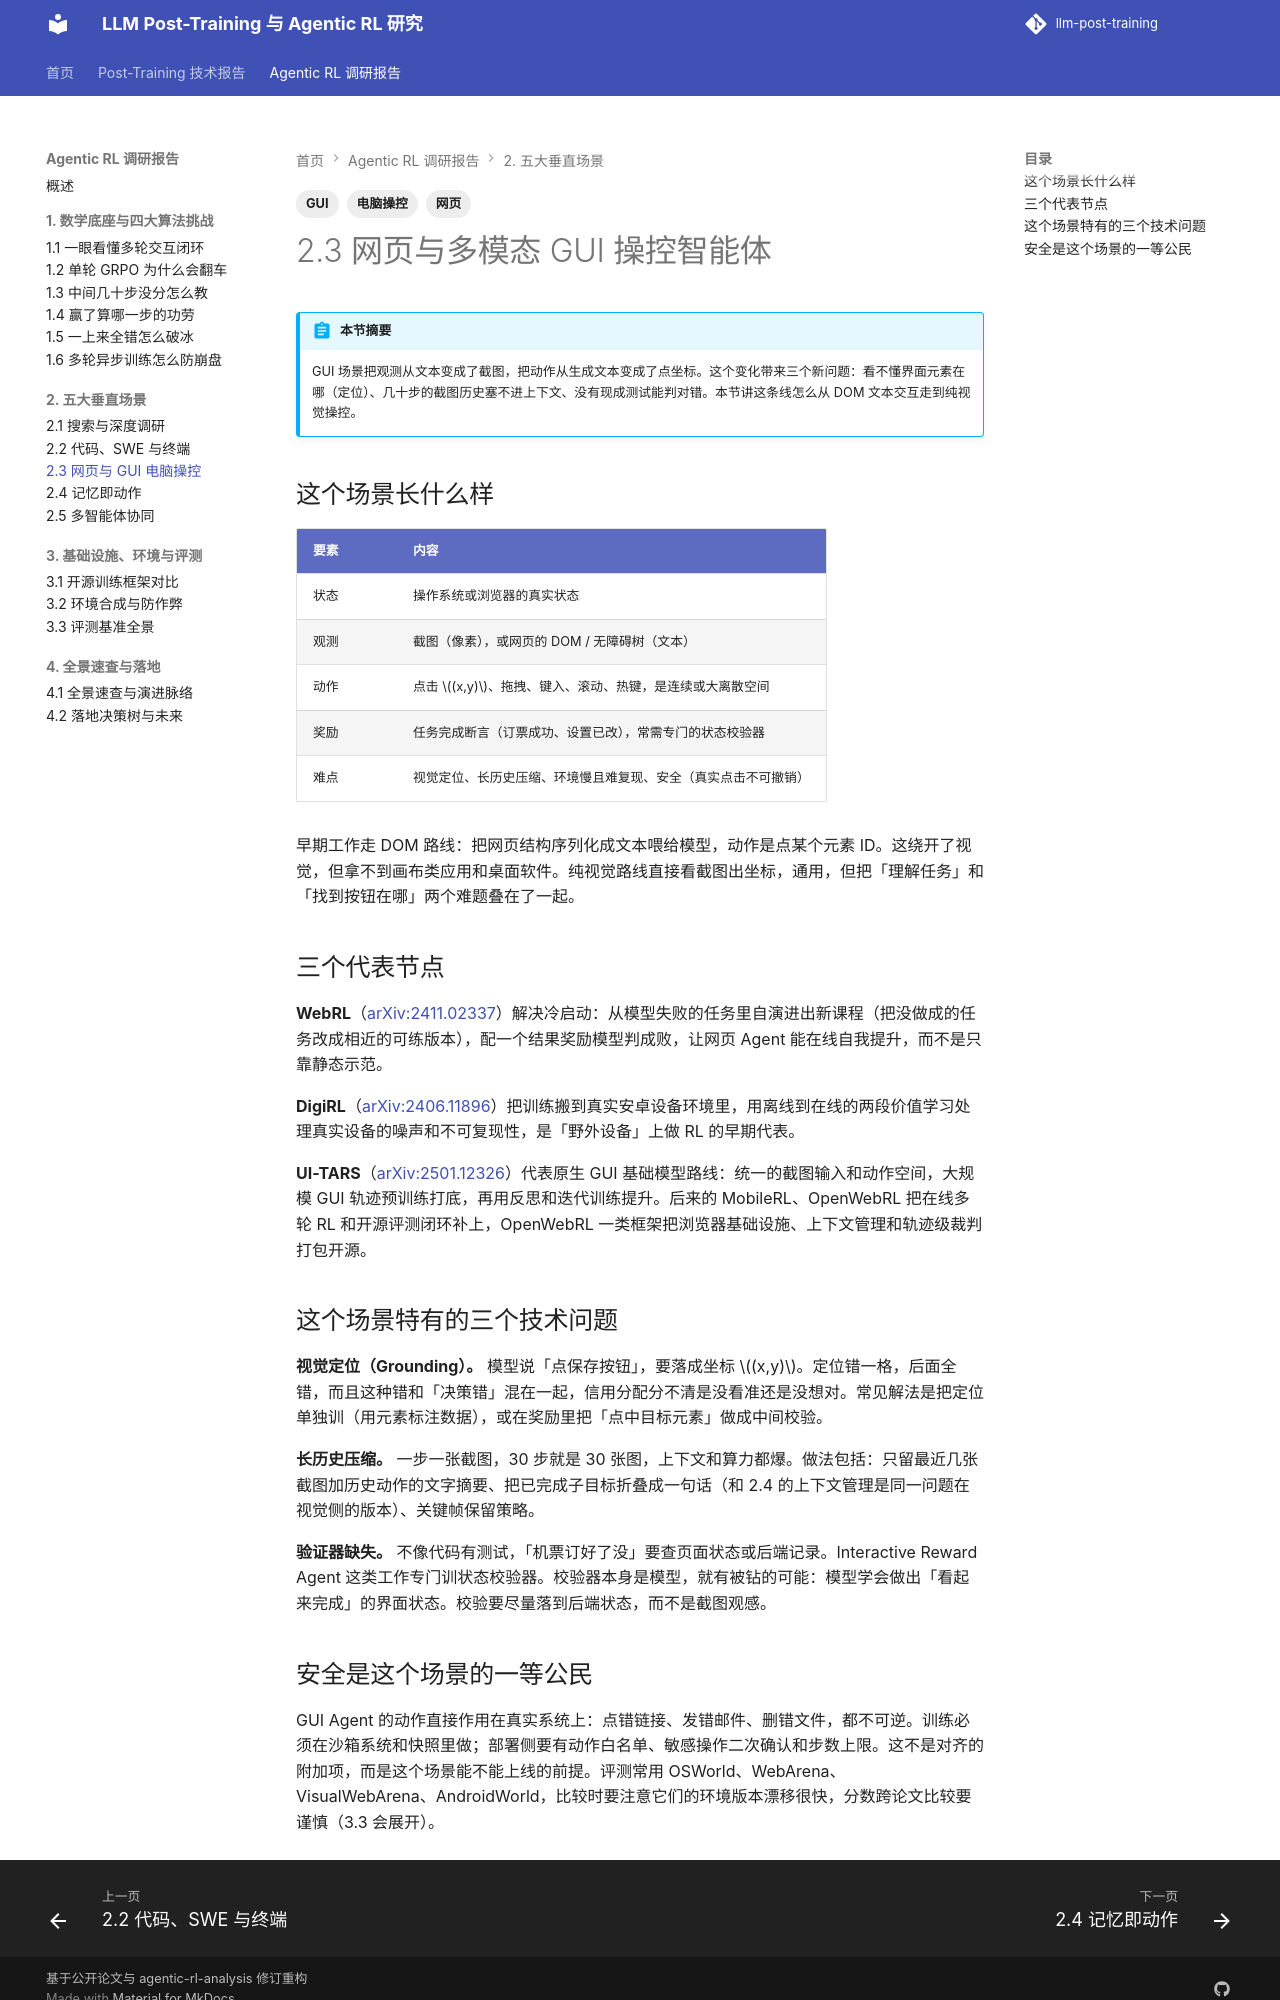

repository: QJK-BUAA/llm-post-training · page: agentic-rl/ch2/2.3-web-gui-computer/index.html · generator: mkdocs

---
title: 2.3 网页与 GUI 电脑操控
description: WebRL、DigiRL、UI-TARS 与电脑操控智能体的视觉定位和长历史难题
tags: [GUI, 网页, 电脑操控]
---

# 2.3 网页与多模态 GUI 操控智能体

!!! abstract "本节摘要"
    GUI 场景把观测从文本变成了截图，把动作从生成文本变成了点坐标。这个变化带来三个新问题：看不懂界面元素在哪（定位）、几十步的截图历史塞不进上下文、没有现成测试能判对错。本节讲这条线怎么从 DOM 文本交互走到纯视觉操控。

## 这个场景长什么样

| 要素 | 内容 |
| --- | --- |
| 状态 | 操作系统或浏览器的真实状态 |
| 观测 | 截图（像素），或网页的 DOM / 无障碍树（文本） |
| 动作 | 点击 \((x,y)\)、拖拽、键入、滚动、热键，是连续或大离散空间 |
| 奖励 | 任务完成断言（订票成功、设置已改），常需专门的状态校验器 |
| 难点 | 视觉定位、长历史压缩、环境慢且难复现、安全（真实点击不可撤销） |

早期工作走 DOM 路线：把网页结构序列化成文本喂给模型，动作是点某个元素 ID。这绕开了视觉，但拿不到画布类应用和桌面软件。纯视觉路线直接看截图出坐标，通用，但把「理解任务」和「找到按钮在哪」两个难题叠在了一起。

## 三个代表节点

**WebRL**（[arXiv:2411.02337](https://arxiv.org/abs/2411.02337)）解决冷启动：从模型失败的任务里自演进出新课程（把没做成的任务改成相近的可练版本），配一个结果奖励模型判成败，让网页 Agent 能在线自我提升，而不是只靠静态示范。

**DigiRL**（[arXiv:2406.11896](https://arxiv.org/abs/2406.11896)）把训练搬到真实安卓设备环境里，用离线到在线的两段价值学习处理真实设备的噪声和不可复现性，是「野外设备」上做 RL 的早期代表。

**UI-TARS**（[arXiv:2501.12326](https://arxiv.org/abs/2501.12326)）代表原生 GUI 基础模型路线：统一的截图输入和动作空间，大规模 GUI 轨迹预训练打底，再用反思和迭代训练提升。后来的 MobileRL、OpenWebRL 把在线多轮 RL 和开源评测闭环补上，OpenWebRL 一类框架把浏览器基础设施、上下文管理和轨迹级裁判打包开源。

## 这个场景特有的三个技术问题

**视觉定位（Grounding）。** 模型说「点保存按钮」，要落成坐标 \((x,y)\)。定位错一格，后面全错，而且这种错和「决策错」混在一起，信用分配分不清是没看准还是没想对。常见解法是把定位单独训（用元素标注数据），或在奖励里把「点中目标元素」做成中间校验。

**长历史压缩。** 一步一张截图，30 步就是 30 张图，上下文和算力都爆。做法包括：只留最近几张截图加历史动作的文字摘要、把已完成子目标折叠成一句话（和 2.4 的上下文管理是同一问题在视觉侧的版本）、关键帧保留策略。

**验证器缺失。** 不像代码有测试，「机票订好了没」要查页面状态或后端记录。Interactive Reward Agent 这类工作专门训状态校验器。校验器本身是模型，就有被钻的可能：模型学会做出「看起来完成」的界面状态。校验要尽量落到后端状态，而不是截图观感。
